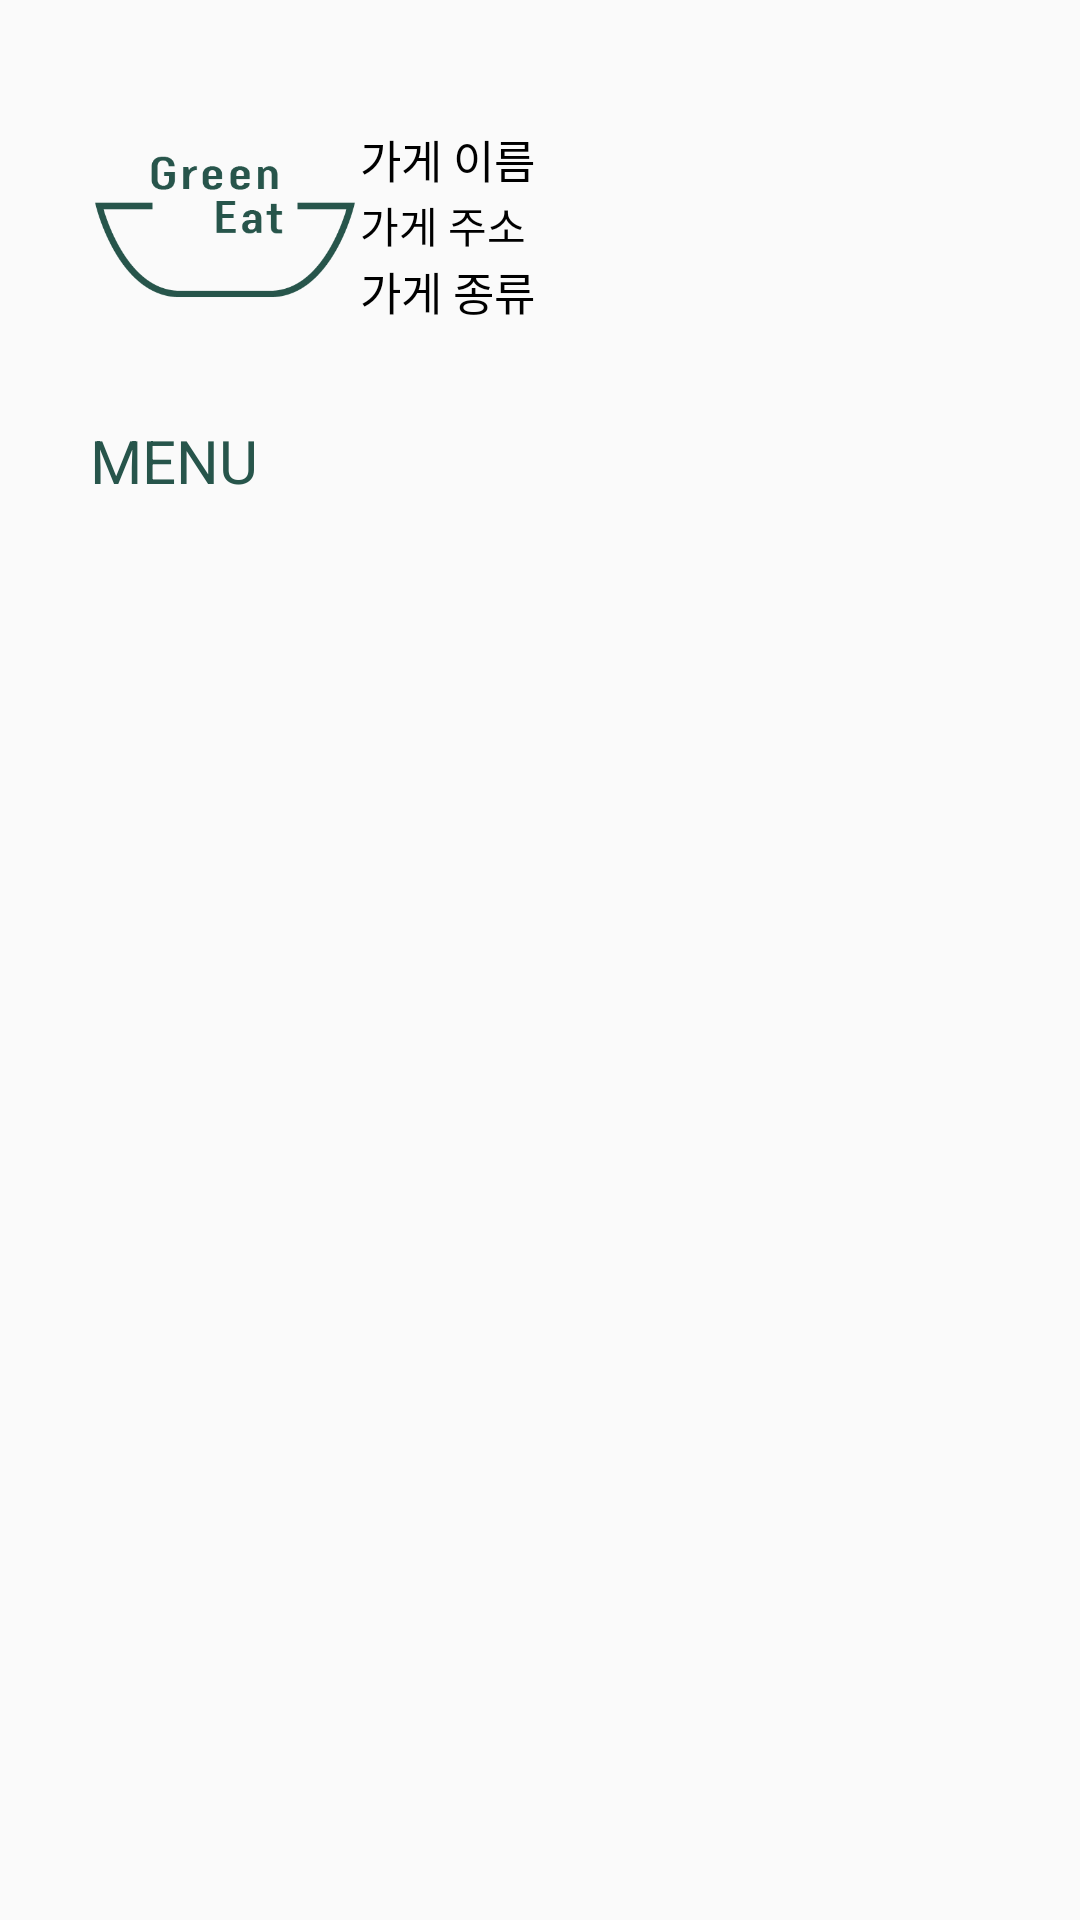

Here is an Android app screen rendered from its layout file. Give the layout XML and the strings, colors and styles it references.
<!-- AndroidManifest.xml: application theme AppTheme -->
<!-- res/layout/each_shop.xml -->
<?xml version="1.0" encoding="utf-8"?>
<ScrollView android:layout_width="match_parent"
    android:layout_height="match_parent"
    xmlns:android="http://schemas.android.com/apk/res/android">
    <LinearLayout
        android:layout_width="match_parent"
        android:layout_height="match_parent"
        android:orientation="vertical">
        <LinearLayout
            android:layout_width="match_parent"
            android:layout_height="wrap_content"
            android:orientation="horizontal"
            android:layout_marginLeft="30dp"
            android:layout_marginRight="30dp"
            android:layout_marginTop="20dp"
            android:weightSum="10">
            <ImageView
                android:layout_width="0dp"
                android:layout_height="110dp"
                android:layout_weight="3"
                android:scaleType="centerCrop"
                android:src="@drawable/logo"/>
            <LinearLayout
                android:layout_width="0dp"
                android:layout_height="110dp"
                android:layout_weight="7"
                android:orientation="vertical"
                android:weightSum="3">
                <TextView
                    android:id="@+id/shop_name"
                    android:layout_width="match_parent"
                    android:layout_height="0dp"
                    android:layout_weight="1.2"
                    android:gravity="bottom"
                    android:textSize="15sp"
                    android:textColor="#000000"
                    android:text="가게 이름"/>
                <TextView
                    android:id="@+id/shop_address"
                    android:layout_width="match_parent"
                    android:layout_height="0dp"
                    android:layout_weight="0.6"
                    android:gravity="center_vertical"
                    android:textSize="14sp"
                    android:textColor="#000000"
                    android:text="가게 주소"/>
                <TextView
                    android:id="@+id/shop_category"
                    android:layout_width="match_parent"
                    android:layout_height="0dp"
                    android:layout_weight="1.2"
                    android:gravity="top"
                    android:textSize="15sp"
                    android:textColor="#000000"
                    android:text="가게 종류"/>
            </LinearLayout>
        </LinearLayout>
        <TextView
            android:layout_width="match_parent"
            android:layout_height="wrap_content"
            android:layout_marginLeft="30dp"
            android:layout_marginTop="10dp"
            android:text="MENU"
            android:textColor="#27554b"
            android:textSize="20sp"/>
        <androidx.recyclerview.widget.RecyclerView
            android:id="@+id/menu_list"
            android:layout_width="match_parent"
            android:layout_height="wrap_content"
            android:layout_marginLeft="30dp"
            android:layout_marginRight="30dp"/>
    </LinearLayout>
</ScrollView>
<!-- resources referenced by this layout -->
<resources>
  <!-- drawable logo: png bitmap (drawable, 7297 bytes) -->
  <style name="AppTheme" parent="Theme.AppCompat.Light.DarkActionBar">
          
          <item name="colorPrimary">@color/colorPrimary</item>
          <item name="colorPrimaryDark">@color/colorPrimaryDark</item>
          <item name="colorAccent">@color/colorAccent</item>
          
          <item name="windowActionBar">false</item>
          <item name="windowNoTitle">true</item>
      </style>
  <!-- not gathered from this repository: default colours our renderer supplied (Android Studio template values) -->
  <color name="colorPrimary">#FF6200EE</color>
  <color name="colorPrimaryDark">#FF3700B3</color>
  <color name="colorAccent">#FF03DAC5</color>
</resources>
